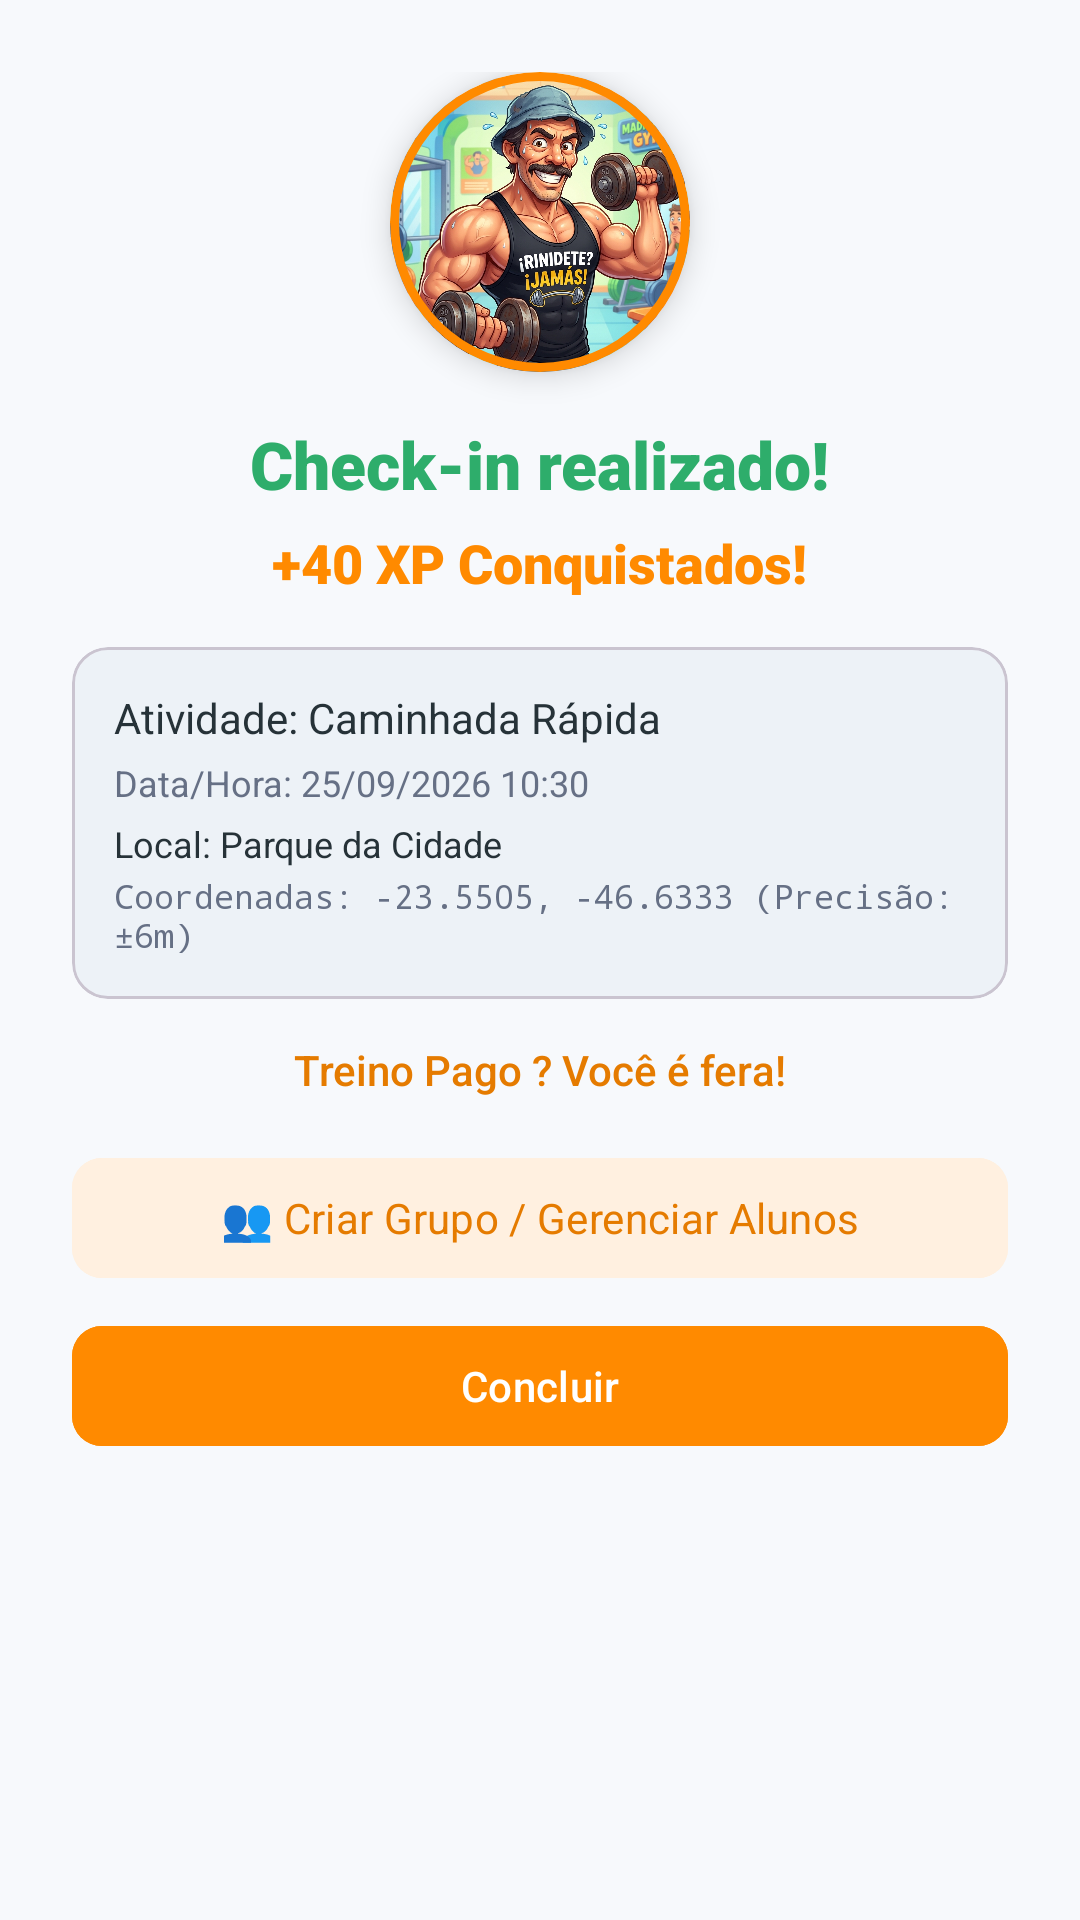

Write the Android layout XML for this screen, with the resource values it uses.
<!-- AndroidManifest.xml: application theme Theme.GymBuddy -->
<!-- res/layout/dialog_checkin_success.xml -->
<?xml version="1.0" encoding="utf-8"?>
<LinearLayout xmlns:android="http://schemas.android.com/apk/res/android"
    xmlns:app="http://schemas.android.com/apk/res-auto"
    android:layout_width="match_parent"
    android:layout_height="wrap_content"
    android:gravity="center_horizontal"
    android:orientation="vertical"
    android:padding="24dp">

    
    <com.google.android.material.card.MaterialCardView
        android:layout_width="100dp"
        android:layout_height="100dp"
        app:cardCornerRadius="50dp"
        app:cardElevation="6dp"
        app:strokeColor="@color/primary_orange"
        app:strokeWidth="3dp">

        <ImageView
            android:layout_width="match_parent"
            android:layout_height="match_parent"
            android:contentDescription="Mascote Comemorando"
            android:scaleType="centerCrop"
            android:src="@drawable/img_mascot" />
    </com.google.android.material.card.MaterialCardView>

    <TextView
        android:layout_width="wrap_content"
        android:layout_height="wrap_content"
        android:layout_marginTop="16dp"
        android:fontFamily="sans-serif-black"
        android:text="@string/checkin_success_title"
        android:textColor="@color/status_success"
        android:textSize="22sp" />

    <TextView
        android:id="@+id/tv_dialog_xp_won"
        android:layout_width="wrap_content"
        android:layout_height="wrap_content"
        android:layout_marginTop="6dp"
        android:fontFamily="sans-serif-black"
        android:text="+40 XP Conquistados!"
        android:textColor="@color/primary_orange"
        android:textSize="18sp" />

    
    <com.google.android.material.card.MaterialCardView
        android:layout_width="match_parent"
        android:layout_height="wrap_content"
        android:layout_marginTop="16dp"
        app:cardBackgroundColor="?attr/colorSurfaceVariant"
        app:cardCornerRadius="12dp">

        <LinearLayout
            android:layout_width="match_parent"
            android:layout_height="wrap_content"
            android:orientation="vertical"
            android:padding="14dp">

            <TextView
                android:id="@+id/tv_dialog_activity_name"
                android:layout_width="wrap_content"
                android:layout_height="wrap_content"
                android:fontFamily="sans-serif-bold"
                android:text="Atividade: Caminhada Rápida"
                android:textColor="?attr/colorOnSurface"
                android:textSize="14sp" />

            <TextView
                android:id="@+id/tv_dialog_datetime"
                android:layout_width="wrap_content"
                android:layout_height="wrap_content"
                android:layout_marginTop="4dp"
                android:text="Data/Hora: 25/09/2026 10:30"
                android:textColor="?attr/colorOnSurfaceVariant"
                android:textSize="12sp" />

            <TextView
                android:id="@+id/tv_dialog_location"
                android:layout_width="wrap_content"
                android:layout_height="wrap_content"
                android:layout_marginTop="4dp"
                android:text="Local: Parque da Cidade"
                android:textColor="?attr/colorOnSurface"
                android:textSize="12sp" />

            <TextView
                android:id="@+id/tv_dialog_coords"
                android:layout_width="wrap_content"
                android:layout_height="wrap_content"
                android:layout_marginTop="2dp"
                android:fontFamily="monospace"
                android:text="Coordenadas: -23.5505, -46.6333 (Precisão: ±6m)"
                android:textColor="?attr/colorOnSurfaceVariant"
                android:textSize="11sp" />
        </LinearLayout>
    </com.google.android.material.card.MaterialCardView>

    <TextView
        android:layout_width="wrap_content"
        android:layout_height="wrap_content"
        android:layout_marginTop="14dp"
        android:fontFamily="sans-serif-medium"
        android:text="Treino Pago ? Você é fera!"
        android:textColor="@color/primary_orange_dark"
        android:textSize="14sp" />

    <com.google.android.material.button.MaterialButton
        android:id="@+id/btn_dialog_manage_group"
        style="@style/Widget.Material3.Button.TonalButton"
        android:layout_width="match_parent"
        android:layout_height="48dp"
        android:layout_marginTop="16dp"
        android:backgroundTint="@color/primary_orange_container"
        android:fontFamily="sans-serif-bold"
        android:text="👥 Criar Grupo / Gerenciar Alunos"
        android:textColor="@color/primary_orange_dark"
        app:cornerRadius="10dp" />

    <com.google.android.material.button.MaterialButton
        android:id="@+id/btn_dialog_close"
        android:layout_width="match_parent"
        android:layout_height="48dp"
        android:layout_marginTop="8dp"
        android:backgroundTint="@color/primary_orange"
        android:text="Concluir"
        android:textColor="@color/white"
        app:cornerRadius="10dp" />

</LinearLayout>
<!-- resources referenced by this layout -->
<resources>
  <color name="primary_orange">#FF8A00</color>
  <color name="primary_orange_container">#FFF0E0</color>
  <color name="primary_orange_dark">#E57B00</color>
  <color name="status_success">#2EAD6B</color>
  <color name="white">#FFFFFF</color>
  <!-- drawable img_mascot: jpg bitmap (drawable, 778423 bytes) -->
  <string name="checkin_success_title">Check-in realizado!</string>
  <style name="Theme.GymBuddy" parent="Theme.Material3.DayNight.NoActionBar">
          
          <item name="colorPrimary">@color/primary_orange</item>
          <item name="colorOnPrimary">@color/white</item>
          <item name="colorPrimaryContainer">@color/primary_orange_container</item>
          <item name="colorOnPrimaryContainer">@color/text_primary_light</item>
          
          <item name="colorSecondary">@color/primary_orange_light</item>
          <item name="colorOnSecondary">@color/white</item>
  
          <item name="android:windowBackground">@color/background_light</item>
          <item name="colorSurface">@color/surface_light</item>
          <item name="colorOnSurface">@color/text_primary_light</item>
          <item name="colorSurfaceVariant">@color/surface_variant_light</item>
          <item name="colorOnSurfaceVariant">@color/text_secondary_light</item>
  
          <item name="android:statusBarColor">@color/background_light</item>
          <item name="android:windowLightStatusBar">true</item>
      </style>
  <color name="text_primary_light">#263238</color>
  <color name="primary_orange_light">#FFB347</color>
  <color name="background_light">#F7F9FC</color>
  <color name="surface_light">#FFFFFF</color>
  <color name="surface_variant_light">#EDF2F7</color>
  <color name="text_secondary_light">#667085</color>
</resources>
